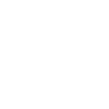
t = 0.00 s
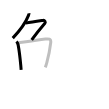
t = 3.25 s
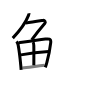
t = 6.50 s
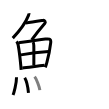
t = 9.50 s
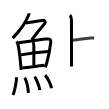
t = 12.75 s
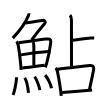
t = 16.00 s

The animated SVG that drew these frames (rendered in a browser with its animation timeline set to each time). Animation: 16 SMIL elements (animate=16); one cycle of 16.00 s.

<svg width="109px" height="109px" viewBox="0 0 px 109px" xmlns="http://www.w3.org/2000/svg" xmlns:xlink="http://www.w3.org/1999/xlink" xml:space="preserve" version="1.1"  baseProfile="full">
<path d="M28.99,13.25c0.05,0.59-0.27,1.57-0.59,2.38C26,21.75,20,30.5,12.74,38.12" style="fill:none;stroke:black;stroke-width:3;opacity:0">
  <animate attributeType="CSS" attributeName="opacity" from="0" to="1" begin="0s" dur="1s" repeatCount="0" fill="freeze" />
</path>
<path d="M25.64,23.13c5.8-0.8,11.57-1.77,17.35-2.73c1.73-0.29,2.84,1.82,1.91,2.9c-3.39,3.95-8.14,9.7-13.2,16.65" style="fill:none;stroke:black;stroke-width:3;opacity:0">
  <animate attributeType="CSS" attributeName="opacity" from="0" to="1" begin="1s" dur="1s" repeatCount="0" fill="freeze" />
</path>
<path d="M16.47,41.48c0.78,0.78,1.42,2.06,1.67,3.4c0.87,4.71,1.98,13.37,2.66,20.87c0.13,1.45,0.25,2.86,0.34,4.19" style="fill:none;stroke:black;stroke-width:3;opacity:0">
  <animate attributeType="CSS" attributeName="opacity" from="0" to="1" begin="2s" dur="1s" repeatCount="0" fill="freeze" />
</path>
<path d="M18.56,42.9c7.37-1.11,18.9-2.91,26.81-3.83c3.17-0.37,5.83-0.49,5.37,3.43c-0.54,4.58-2.06,13.44-3.91,20.09c-0.5,1.81-1.03,3.46-1.57,4.82" style="fill:none;stroke:black;stroke-width:3;opacity:0">
  <animate attributeType="CSS" attributeName="opacity" from="0" to="1" begin="3s" dur="1s" repeatCount="0" fill="freeze" />
</path>
<path d="M32.91,42.05c0.77,0.77,0.87,1.82,0.9,3.38c0.12,6.9,0.03,16.41,0.03,19.83" style="fill:none;stroke:black;stroke-width:3;opacity:0">
  <animate attributeType="CSS" attributeName="opacity" from="0" to="1" begin="4s" dur="1s" repeatCount="0" fill="freeze" />
</path>
<path d="M20.88,54.88c4.62-0.88,22.38-3.12,27.73-3.4" style="fill:none;stroke:black;stroke-width:3;opacity:0">
  <animate attributeType="CSS" attributeName="opacity" from="0" to="1" begin="5s" dur="1s" repeatCount="0" fill="freeze" />
</path>
<path d="M22.31,68.1c5.84-0.52,14.27-1.94,22.33-2.78" style="fill:none;stroke:black;stroke-width:3;opacity:0">
  <animate attributeType="CSS" attributeName="opacity" from="0" to="1" begin="6s" dur="1s" repeatCount="0" fill="freeze" />
</path>
<path d="M16.53,77.32c0,6.4-2.75,15.85-3.47,17.68" style="fill:none;stroke:black;stroke-width:3;opacity:0">
  <animate attributeType="CSS" attributeName="opacity" from="0" to="1" begin="7s" dur="1s" repeatCount="0" fill="freeze" />
</path>
<path d="M24.71,77.83c1.71,2.83,3.33,10.63,3.76,15.04" style="fill:none;stroke:black;stroke-width:3;opacity:0">
  <animate attributeType="CSS" attributeName="opacity" from="0" to="1" begin="8s" dur="1s" repeatCount="0" fill="freeze" />
</path>
<path d="M34.62,76.69c1.85,2.37,4.77,9.77,5.23,13.46" style="fill:none;stroke:black;stroke-width:3;opacity:0">
  <animate attributeType="CSS" attributeName="opacity" from="0" to="1" begin="9s" dur="1s" repeatCount="0" fill="freeze" />
</path>
<path d="M45.1,75.12c2.26,2.3,5.83,9.46,6.4,13.03" style="fill:none;stroke:black;stroke-width:3;opacity:0">
  <animate attributeType="CSS" attributeName="opacity" from="0" to="1" begin="10s" dur="1s" repeatCount="0" fill="freeze" />
</path>
<path d="M70.01,15.13c1.12,1.12,1.45,2.62,1.45,4.75c0,3.99,0.03,38.99,0.03,46.5" style="fill:none;stroke:black;stroke-width:3;opacity:0">
  <animate attributeType="CSS" attributeName="opacity" from="0" to="1" begin="11s" dur="1s" repeatCount="0" fill="freeze" />
</path>
<path d="M72.52,40.25C80.41,39.5,89.17,38,90.27,38s2.36-0.12,3.94,0" style="fill:none;stroke:black;stroke-width:3;opacity:0">
  <animate attributeType="CSS" attributeName="opacity" from="0" to="1" begin="12s" dur="1s" repeatCount="0" fill="freeze" />
</path>
<path d="M55.66,67.99c0.82,0.82,1.29,1.91,1.56,2.99c1.04,4.21,2.38,12.15,3.33,19.02c0.29,2.09,0.55,4.1,0.75,5.91" style="fill:none;stroke:black;stroke-width:3;opacity:0">
  <animate attributeType="CSS" attributeName="opacity" from="0" to="1" begin="13s" dur="1s" repeatCount="0" fill="freeze" />
</path>
<path d="M57.65,69.16c10.3-1.28,25.29-2.81,31.72-3.62c2.41-0.3,4.88,0.57,4.32,3.64c-1.07,5.88-2.66,12.65-4.14,20.12" style="fill:none;stroke:black;stroke-width:3;opacity:0">
  <animate attributeType="CSS" attributeName="opacity" from="0" to="1" begin="14s" dur="1s" repeatCount="0" fill="freeze" />
</path>
<path d="M62.18,92.56c6.07-0.56,16.39-1.38,24.57-2.05c2.04-0.17,3.88-0.33,5.36-0.48" style="fill:none;stroke:black;stroke-width:3;opacity:0">
  <animate attributeType="CSS" attributeName="opacity" from="0" to="1" begin="15s" dur="1s" repeatCount="0" fill="freeze" />
</path>
</svg>
